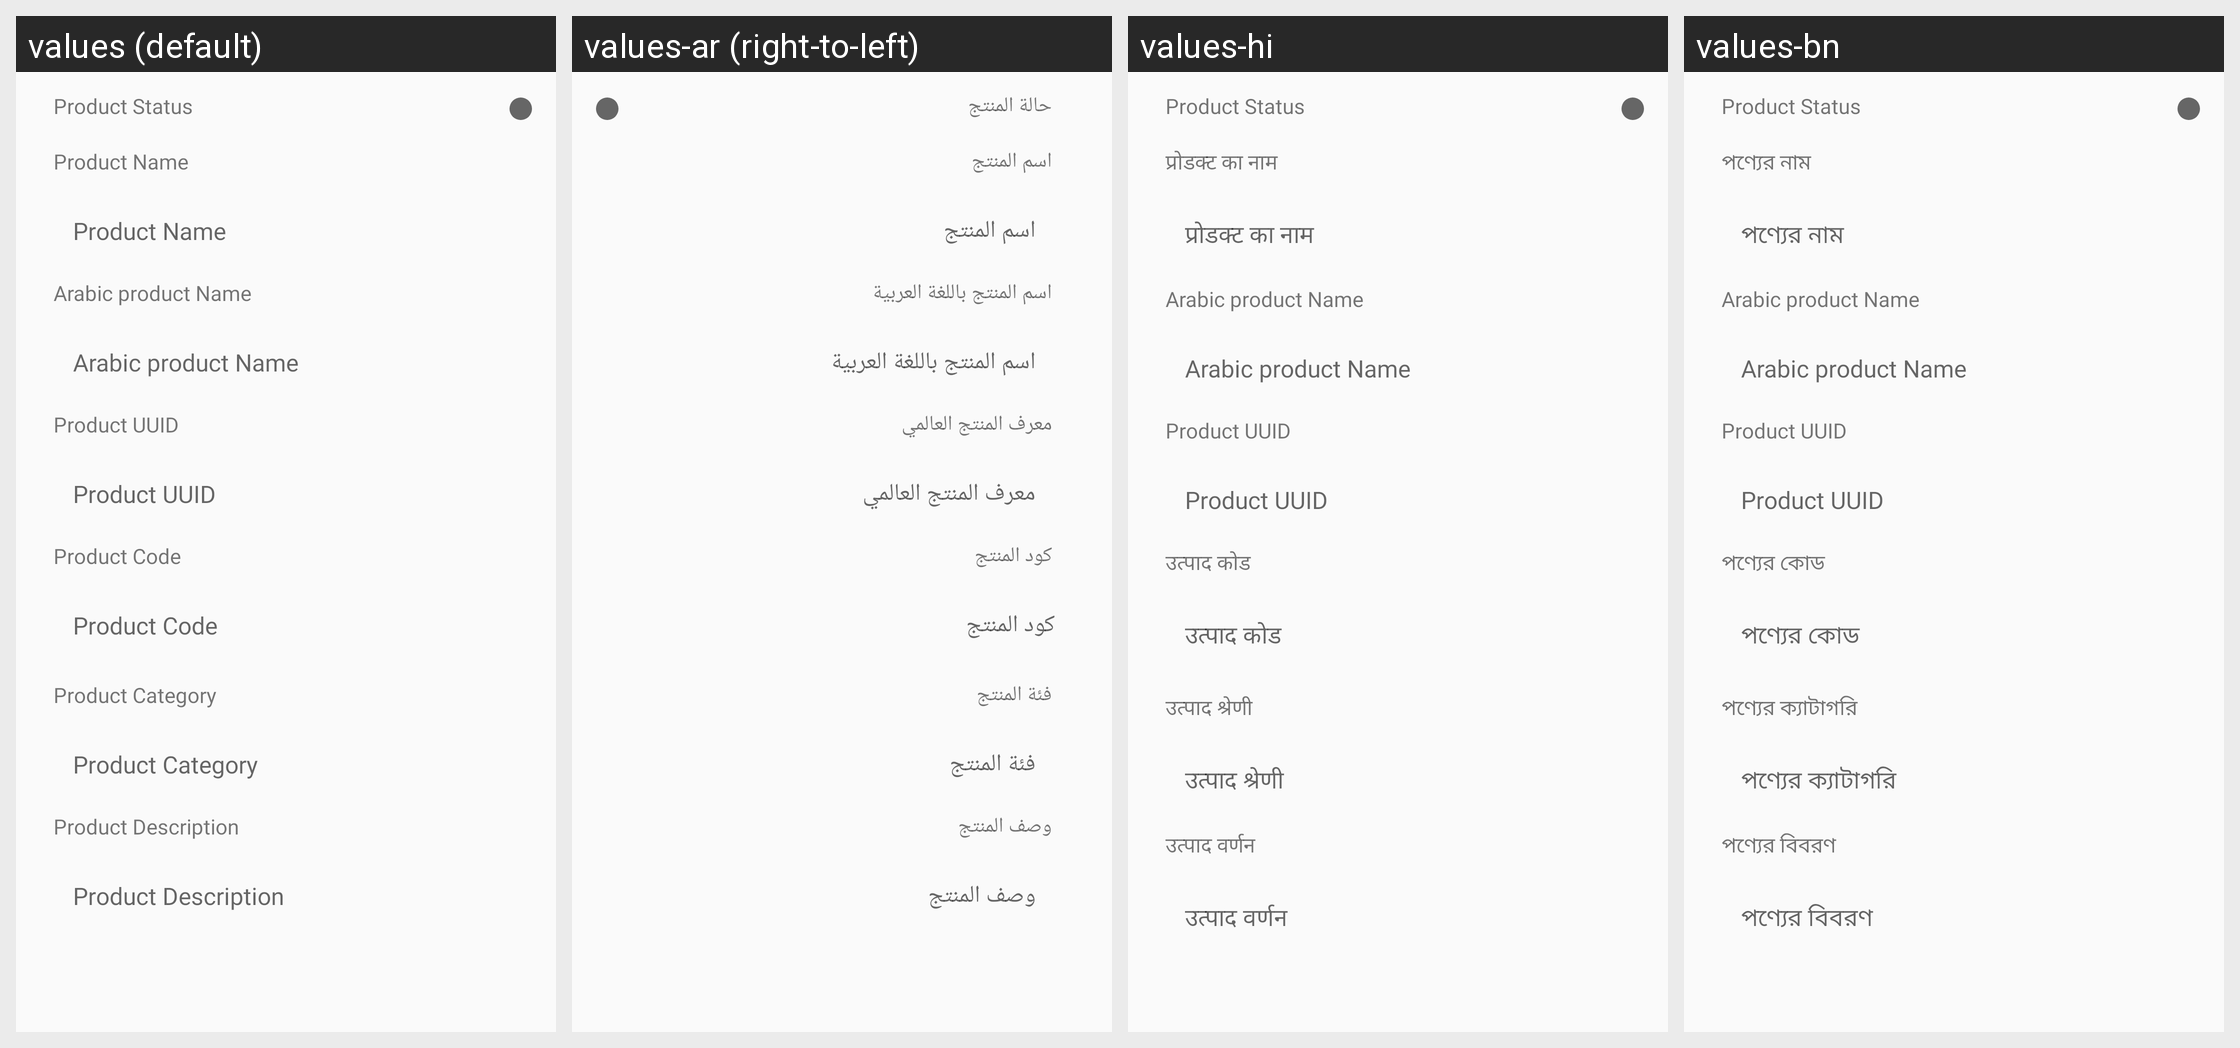

This grid shows one Android layout under several languages. Give, for every string resource on the screen, its name, the default text and each shown locale's text.
Android screen res/layout/activity_edit_product.xml rendered under 4 locales, left to right: values (default), values-ar (right-to-left), values-hi, values-bn. Device: Nexus 5 (rendered at 1080×1920; each locale shown at half size, 540×960, under a caption strip naming it); theme AppTheme.
Other locales in the repository, not shown: values-es, values-fr.
Strings drawn on this screen, with the default value and each locale's value (text and hints the layout hard-codes, and strings that could not be matched under every locale, appear in the picture but are not listed):

product_status
  values: Product Status
  values-ar: حالة المنتج
  values-hi: Product Status  [not translated; the default value is used]
  values-bn: Product Status  [not translated; the default value is used]

product_name
  values: Product Name
  values-ar: اسم المنتج
  values-hi: प्रोडक्ट का नाम
  values-bn: পণ্যের নাম

arabic_product_name
  values: Arabic product Name
  values-ar: اسم المنتج باللغة العربية
  values-hi: Arabic product Name  [not translated; the default value is used]
  values-bn: Arabic product Name  [not translated; the default value is used]

product_uuid
  values: Product UUID
  values-ar: معرف المنتج العالمي
  values-hi: Product UUID  [not translated; the default value is used]
  values-bn: Product UUID  [not translated; the default value is used]

product_code
  values: Product Code
  values-ar: كود المنتج
  values-hi: उत्पाद कोड
  values-bn: পণ্যের কোড

product_category
  values: Product Category
  values-ar: فئة المنتج
  values-hi: उत्पाद श्रेणी
  values-bn: পণ্যের ক্যাটাগরি

product_description
  values: Product Description
  values-ar: وصف المنتج
  values-hi: उत्पाद वर्णन
  values-bn: পণ্যের বিবরণ
